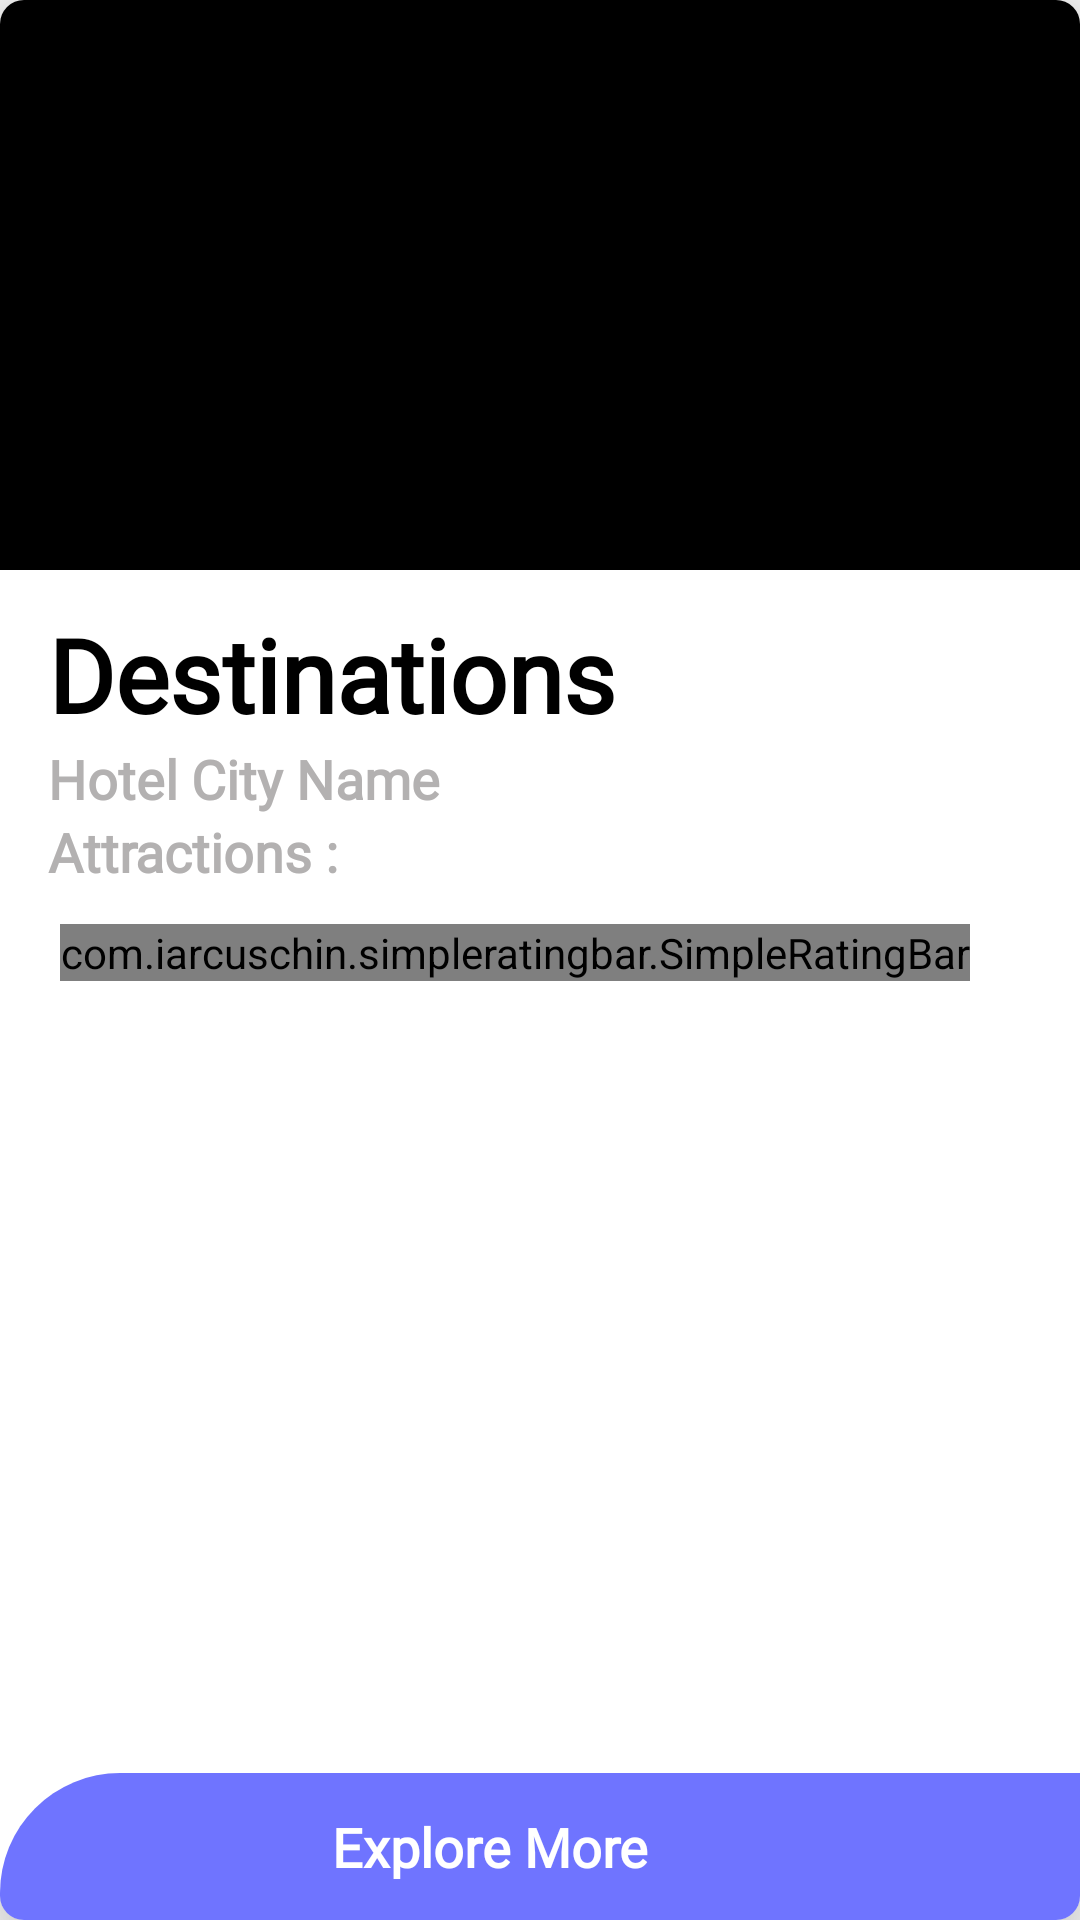

This screen was rendered from an Android layout file. Write that file and the resources it references.
<!-- AndroidManifest.xml: application theme AppTheme -->
<!-- res/layout/destinations_layout.xml -->
<android.support.v7.widget.CardView android:id="@+id/destinationCardView"
    android:orientation="vertical"
    android:layout_width="@dimen/destination_card_view_width"
    android:layout_height="@dimen/destination_card_view_height"
    app:cardElevation="@dimen/greater_elevation"
    app:cardCornerRadius="@dimen/card_corner_radius"
    app:cardMaxElevation="@dimen/layout_elevation"
    android:layout_marginHorizontal="@dimen/smaller_margin"
    android:layout_marginVertical="@dimen/small_margin"
    app:cardBackgroundColor="@color/white_color"
    android:clickable="true"
    android:translationZ="8dp"
    android:focusableInTouchMode="true"
    android:focusable="true"
    xmlns:android="http://schemas.android.com/apk/res/android"
    xmlns:app="http://schemas.android.com/apk/res-auto"
    >

    <RelativeLayout
        android:layout_width="match_parent"
        android:layout_height="match_parent"
        >

        <ImageView
            android:layout_width="match_parent"
            android:layout_height="@dimen/destination_card_view_image_height"
            android:layout_alignParentTop="true"
            android:scaleType="centerCrop"
            android:id="@+id/backgroundImageDestinations"
            android:background="@color/black"
            />

        <RelativeLayout
            android:layout_width="match_parent"
            android:layout_height="wrap_content"
            android:layout_below="@id/backgroundImageDestinations"
            android:layout_marginHorizontal="@dimen/very_small_margin"
            >
            <View
                android:id="@+id/transparentBg"
                android:layout_width="match_parent"
                android:layout_height="match_parent"
                android:background="@color/white_color"
                android:layout_alignParentBottom="true"
                />

            <TextView
                android:id="@+id/destinationName"
                android:layout_width="wrap_content"
                android:layout_height="wrap_content"
                android:textColor="@color/black"
                android:textSize="@dimen/above_medium_text_size"
                android:fontFamily="@font/fondy"
                android:layout_alignTop="@id/transparentBg"
                android:layout_marginTop="@dimen/small_margin"
                android:textAllCaps="false"
                android:lineSpacingExtra="-2dp"
                android:textStyle="bold"
                android:layout_marginHorizontal="@dimen/very_small_margin"
                android:textAlignment="textStart"
                android:maxLines="1"
                android:ellipsize="end"
                android:layout_alignParentTop="true"
                android:text="@string/destinations"
                />

            <TextView
                android:id="@+id/destinationDesc"
                android:layout_width="wrap_content"
                android:layout_height="wrap_content"
                android:textColor="@color/lightGrey"
                android:textSize="@dimen/normal_text_size"
                android:fontFamily="@font/titilliumwebextralight"
                android:textAllCaps="false"
                android:lineSpacingExtra="-2dp"
                android:textStyle="bold"
                android:layout_marginHorizontal="@dimen/very_small_margin"
                android:textAlignment="textStart"
                android:maxLines="1"
                android:ellipsize="end"
                android:layout_below="@id/destinationName"
                android:text="@string/hotel_city_name"
                />

            <TextView
                android:id="@+id/destinationAttractions"
                android:layout_width="wrap_content"
                android:layout_height="wrap_content"
                android:textColor="@color/lightGrey"
                android:textSize="@dimen/normal_text_size"
                android:fontFamily="@font/titilliumwebextralight"
                android:textAllCaps="false"
                android:lineSpacingExtra="-2dp"
                android:textStyle="bold"
                android:layout_marginHorizontal="@dimen/very_small_margin"
                android:textAlignment="textStart"
                android:maxLines="1"
                android:ellipsize="end"
                android:layout_below="@id/destinationDesc"
                android:text="@string/attractions"
                />

             <com.iarcuschin.simpleratingbar.SimpleRatingBar
               android:id="@+id/destinationRatingBar"
               android:layout_width="wrap_content"
               android:layout_height="wrap_content"
               app:srb_starSize="@dimen/rating_stars_size"
               android:layout_margin="@dimen/small_margin"
               android:soundEffectsEnabled="true"
               android:theme="@style/RatingBar"
               app:srb_isIndicator="true"
               app:srb_numberOfStars="5"
               app:srb_rating="5"
               app:srb_starsSeparation="5dp"
               app:srb_stepSize="1.0"
               app:srb_pressedFillColor="@color/lightGrey"
               app:srb_pressedBorderColor="@color/lightGrey"
               app:srb_borderColor="@color/darkGrey"
               app:srb_fillColor="@color/darkGrey"
               android:layout_below="@id/destinationAttractions"
               android:layout_marginTop="@dimen/normal_margin"
           />
        </RelativeLayout>


        <LinearLayout
            android:id="@+id/destinationExplore"
            android:layout_width="match_parent"
            android:layout_height="wrap_content"
            android:orientation="horizontal"
            android:gravity="center"
            android:layout_centerHorizontal="true"
            android:background="@drawable/destinations_book_now_button"
            android:layout_alignParentBottom="true"

            >
            <TextView
                android:id="@+id/exploreMore"
                android:layout_width="wrap_content"
                android:layout_height="wrap_content"
                android:text="@string/explore_more"
                android:textColor="@color/white_color"
                android:textSize="@dimen/normal_text_size"
                android:fontFamily="@font/titilliumwebregular"
                android:textStyle="bold"
                android:padding="@dimen/very_small_margin"
                />

            <ImageView
                android:layout_width="25dp"
                android:layout_height="25dp"
                android:layout_toRightOf="@id/exploreMore"
                android:background="@drawable/back_icon"
                android:backgroundTint="@color/white_color"
                android:layout_marginStart="@dimen/very_small_margin"
                android:rotation="180"
                android:layout_gravity="center_vertical"
                android:layout_marginVertical="@dimen/small_margin"
                />

        </LinearLayout>


    </RelativeLayout>

</android.support.v7.widget.CardView>
<!-- resources referenced by this layout -->
<resources>
  <color name="black">#000000</color>
  <color name="darkGrey">#414141</color>
  <color name="lightGrey">#b3b1b1</color>
  <color name="white_color">#FFFFFF</color>
  <dimen name="above_medium_text_size">34sp</dimen>
  <dimen name="card_corner_radius">8dp</dimen>
  <dimen name="destination_card_view_height">430dp</dimen>
  <dimen name="destination_card_view_image_height">190dp</dimen>
  <dimen name="destination_card_view_width">285dp</dimen>
  <dimen name="greater_elevation">10dp</dimen>
  <dimen name="layout_elevation">5dp</dimen>
  <dimen name="normal_margin">20dp</dimen>
  <dimen name="normal_text_size">18sp</dimen>
  <dimen name="rating_stars_size">20dp</dimen>
  <dimen name="small_margin">12dp</dimen>
  <dimen name="smaller_margin">16dp</dimen>
  <dimen name="very_small_margin">8dp</dimen>
  <!-- drawable destinations_book_now_button (drawable) -->
  <?xml version="1.0" encoding="utf-8"?>
  <shape xmlns:android="http://schemas.android.com/apk/res/android"
      android:shape="rectangle"
      >
  
      <size
          android:width="60dp"
          android:height="40dp"
          />
      <corners
          android:topLeftRadius="40dp"
          />
  
      <solid
          android:color="@color/bronzeBlueScreen" />
  </shape>
  <string name="attractions">Attractions :</string>
  <string name="destinations">Destinations</string>
  <string name="explore_more">Explore More</string>
  <string name="hotel_city_name">Hotel City Name</string>
  <style name="RatingBar" parent="android:style/Widget.Material.RatingBar.Small">
  
          <item name="colorControlNormal">@color/lightestGrey</item>
          <item name="colorControlActivated" tools:state_selected="true">@null</item>
          <item name="colorControlHighlight">@color/white_color</item>
          <item name="android:isIndicator">true</item>
          <item name="android:colorControlActivated" xliff:ignore="NewApi">@color/white_color</item>
  
      </style>
  <style name="AppTheme" parent="Base.Theme.AppCompat.Light.DarkActionBar">
          
          <item name="colorPrimary">@color/colorPrimary</item>
          <item name="colorPrimaryDark">@color/white_color</item>
          <item name="colorAccent">@color/colorAccent</item>
      </style>
  <color name="bronzeBlueScreen">#6f74ff</color>
  <color name="lightestGrey">#e7e4e4</color>
  <color name="colorPrimary">#edeb23</color>
  <color name="colorAccent">#0ef1c3</color>
</resources>
